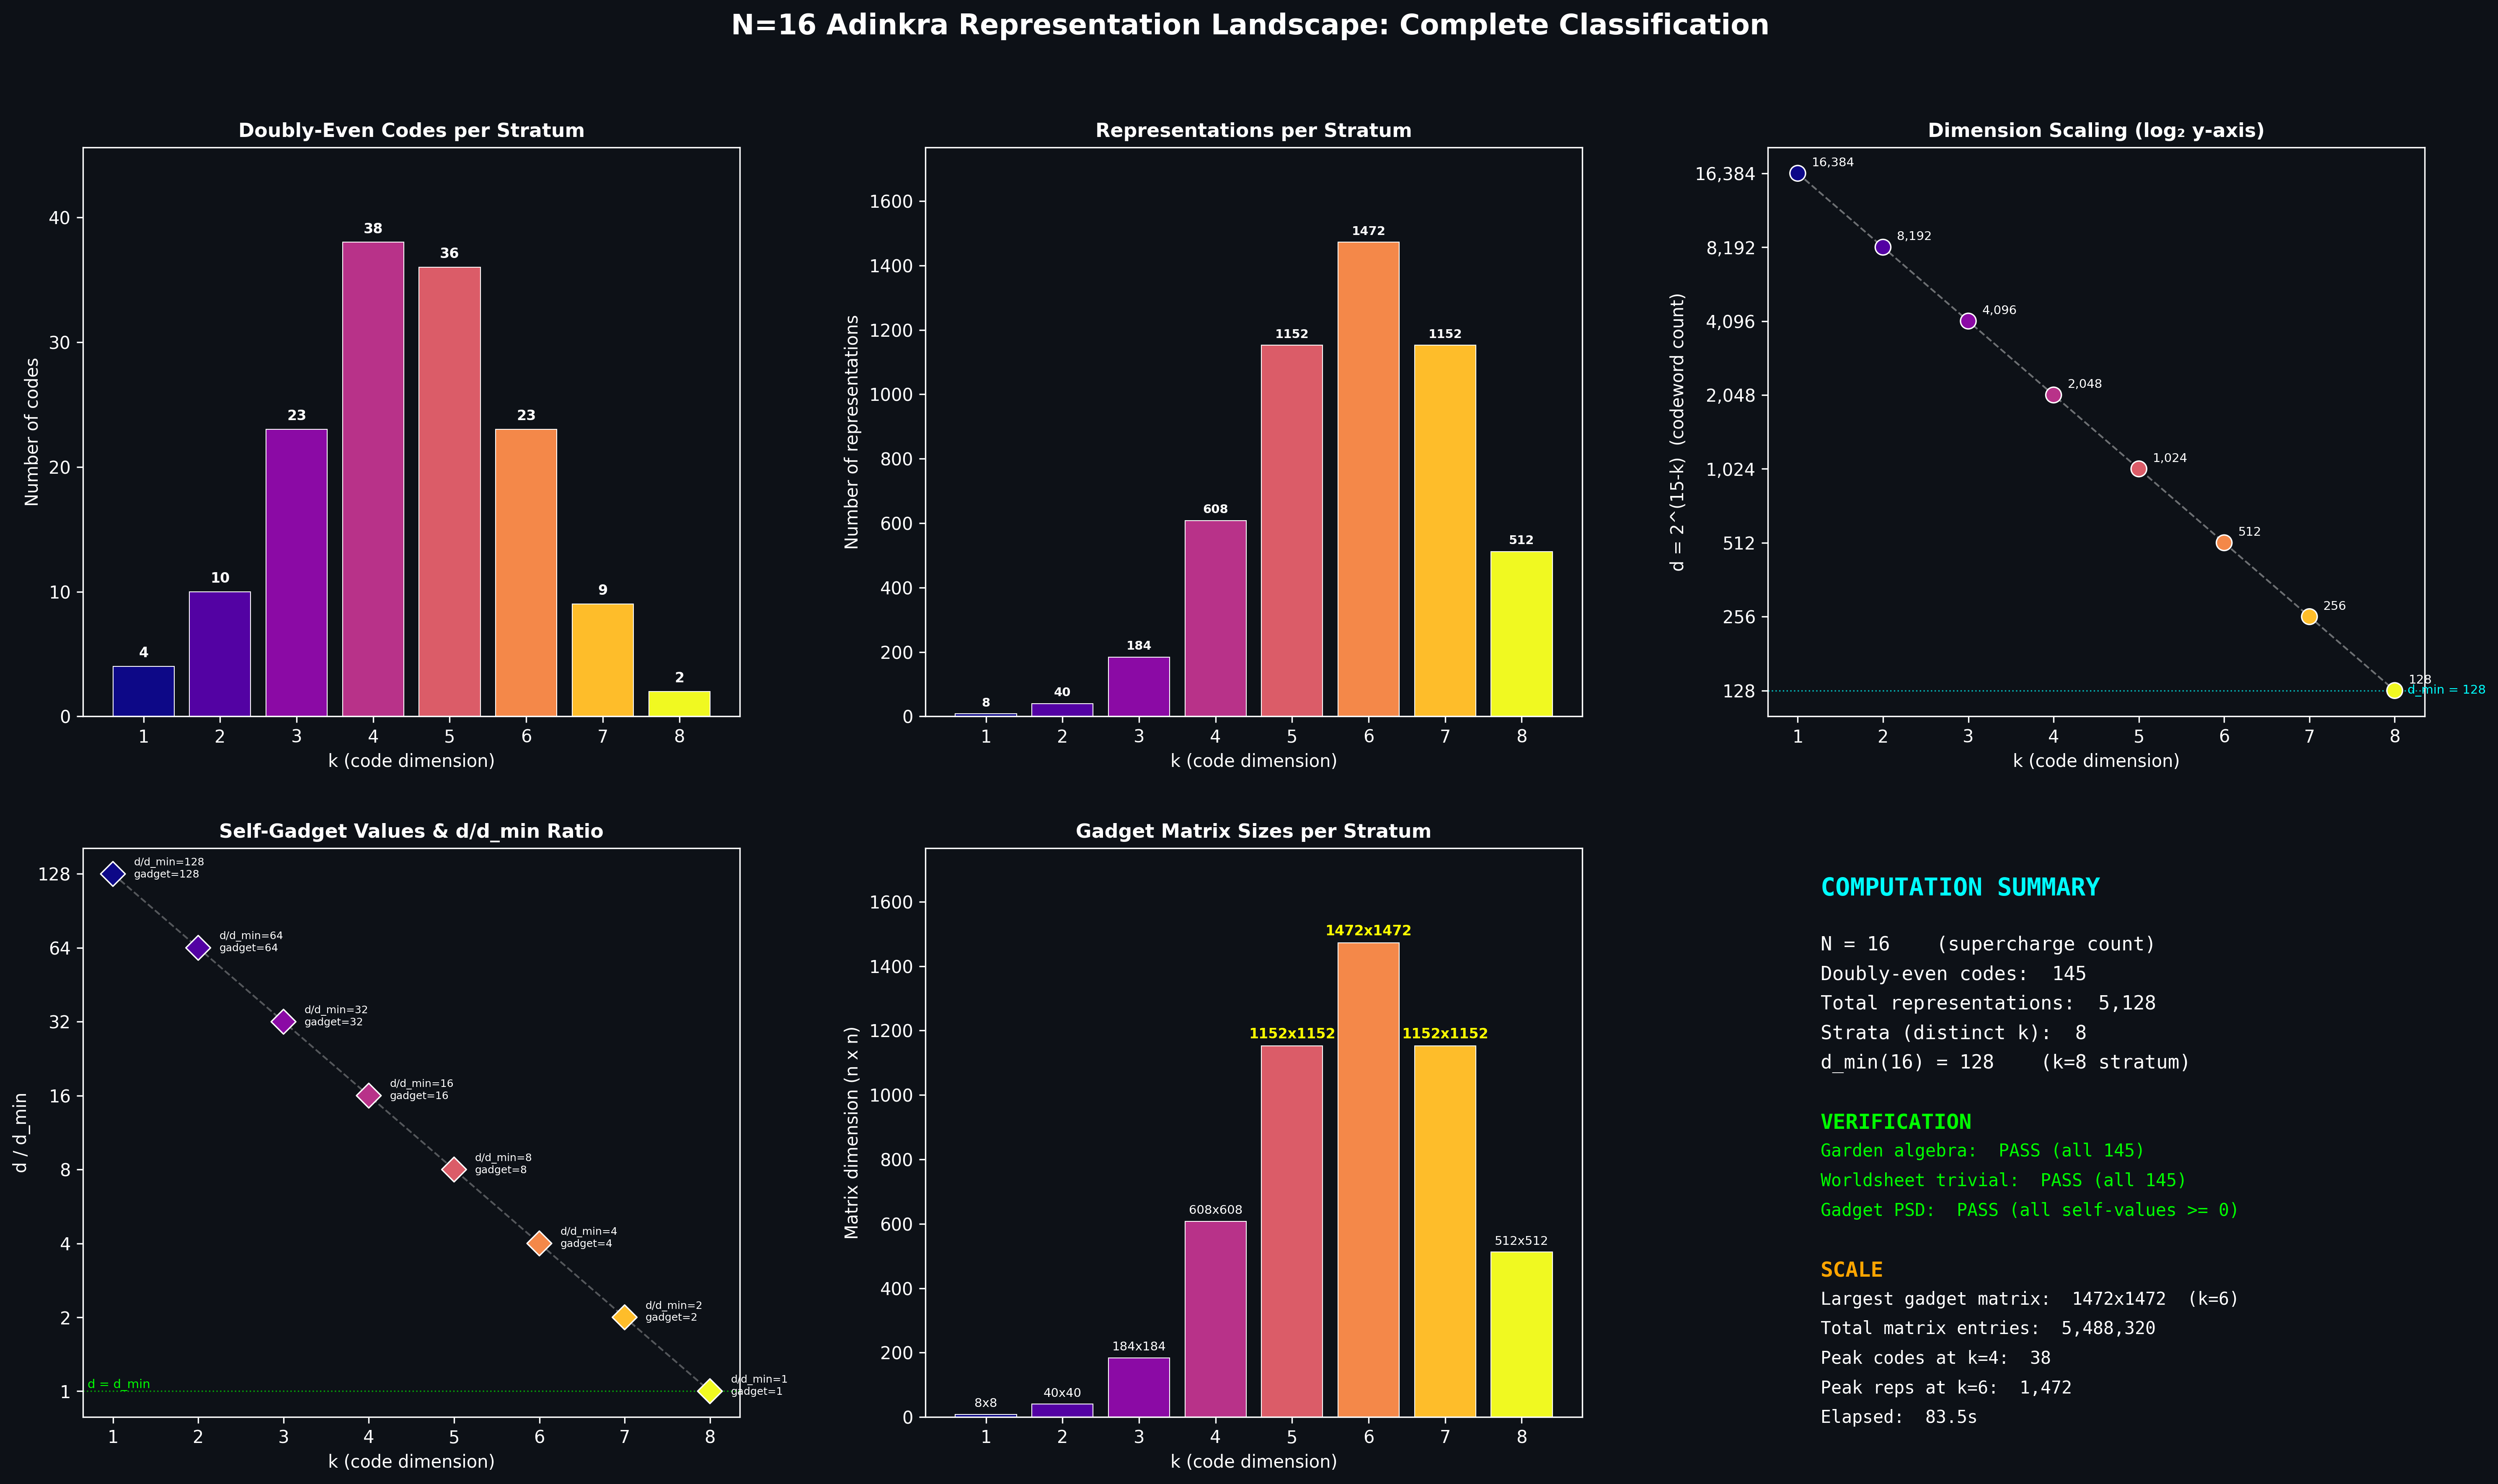

Write the Python code that produced this figure.
#!/usr/bin/env python3
"""
N=16 Adinkra Representation Landscape Dashboard
================================================
Generates a 2x3 multi-panel figure from the complete N=16 pipeline output,
plus individual panel images.

Usage:
    python viz/strata_dashboard.py [path_to_json]

Default JSON path: /tmp/n16_full_pipeline.json
"""

import json
import sys
from collections import defaultdict
from pathlib import Path

import matplotlib.pyplot as plt
import matplotlib.ticker as ticker
import numpy as np

# ---------------------------------------------------------------------------
# Config
# ---------------------------------------------------------------------------
JSON_PATH = sys.argv[1] if len(sys.argv) > 1 else "/tmp/n16_full_pipeline.json"
OUT_DIR = Path(__file__).resolve().parent
DPI = 300

# Dark style
plt.style.use("dark_background")

# Colormap: one color per k-stratum (k=1..8), consistent across panels
CMAP = plt.cm.plasma
K_VALUES = list(range(1, 9))
K_COLORS = {k: CMAP((k - 1) / (len(K_VALUES) - 1)) for k in K_VALUES}


# ---------------------------------------------------------------------------
# Load data
# ---------------------------------------------------------------------------
def load_data(path: str) -> dict:
    with open(path, "r") as f:
        return json.load(f)


def aggregate(data: dict) -> dict:
    """Pre-compute per-stratum aggregates."""
    by_k = defaultdict(list)
    for r in data["results"]:
        by_k[r["k"]].append(r)

    strata_lookup = {s["k"]: s for s in data["gadget_strata"]}

    agg = {}
    for k in sorted(by_k):
        codes = by_k[k]
        d = 2 ** (15 - k)
        num_codes = len(codes)
        num_reps = sum(c["num_dashings"] for c in codes)
        gadget_vals = []
        for c in codes:
            gadget_vals.extend(c["gadget_self_values"])
        all_garden = all(c["garden_algebra_verified"] for c in codes)
        all_worldsheet = all(c.get("worldsheet_trivial", False) for c in codes)
        mat_size = strata_lookup[k]["num_reps"] if k in strata_lookup else 0
        agg[k] = {
            "d": d,
            "num_codes": num_codes,
            "num_reps": num_reps,
            "gadget_self_values": gadget_vals,
            "gadget_self_unique": sorted(set(gadget_vals)),
            "all_garden": all_garden,
            "all_worldsheet": all_worldsheet,
            "matrix_size": mat_size,
        }
    return agg


# ---------------------------------------------------------------------------
# Individual panel functions
# ---------------------------------------------------------------------------
def panel_codes_per_stratum(ax, agg):
    """Bar chart: number of doubly-even codes at each k."""
    ks = sorted(agg)
    counts = [agg[k]["num_codes"] for k in ks]
    colors = [K_COLORS[k] for k in ks]

    bars = ax.bar(ks, counts, color=colors, edgecolor="white", linewidth=0.5)
    for bar, c in zip(bars, counts):
        ax.text(
            bar.get_x() + bar.get_width() / 2,
            bar.get_height() + 0.5,
            str(c),
            ha="center",
            va="bottom",
            fontsize=8,
            fontweight="bold",
            color="white",
        )
    ax.set_xlabel("k (code dimension)", fontsize=10)
    ax.set_ylabel("Number of codes", fontsize=10)
    ax.set_title("Doubly-Even Codes per Stratum", fontsize=11, fontweight="bold")
    ax.set_xticks(ks)
    ax.set_xticklabels([str(k) for k in ks])
    ax.set_ylim(0, max(counts) * 1.2)


def panel_reps_per_stratum(ax, agg):
    """Bar chart: total representations (dashings) per k-stratum."""
    ks = sorted(agg)
    reps = [agg[k]["num_reps"] for k in ks]
    colors = [K_COLORS[k] for k in ks]

    bars = ax.bar(ks, reps, color=colors, edgecolor="white", linewidth=0.5)
    for bar, r in zip(bars, reps):
        ax.text(
            bar.get_x() + bar.get_width() / 2,
            bar.get_height() + 15,
            str(r),
            ha="center",
            va="bottom",
            fontsize=7,
            fontweight="bold",
            color="white",
        )
    ax.set_xlabel("k (code dimension)", fontsize=10)
    ax.set_ylabel("Number of representations", fontsize=10)
    ax.set_title("Representations per Stratum", fontsize=11, fontweight="bold")
    ax.set_xticks(ks)
    ax.set_xticklabels([str(k) for k in ks])
    ax.set_ylim(0, max(reps) * 1.2)


def panel_dimension_scaling(ax, agg):
    """Plot d = 2^(15-k) vs k with log-scale y-axis."""
    ks = sorted(agg)
    ds = [agg[k]["d"] for k in ks]
    colors = [K_COLORS[k] for k in ks]

    ax.plot(ks, ds, "w--", alpha=0.4, linewidth=1)
    ax.scatter(ks, ds, c=colors, s=80, edgecolors="white", linewidths=0.8, zorder=5)

    for k, d in zip(ks, ds):
        ax.annotate(
            f"{d:,}",
            (k, d),
            textcoords="offset points",
            xytext=(8, 4),
            fontsize=7,
            color="white",
        )

    ax.set_yscale("log", base=2)
    ax.yaxis.set_major_formatter(ticker.FuncFormatter(lambda v, _: f"{int(v):,}"))
    ax.set_xlabel("k (code dimension)", fontsize=10)
    ax.set_ylabel("d = 2^(15-k)  (codeword count)", fontsize=10)
    ax.set_title("Dimension Scaling (log₂ y-axis)", fontsize=11, fontweight="bold")
    ax.set_xticks(ks)
    ax.set_xticklabels([str(k) for k in ks])

    # Annotate dmin
    ax.axhline(y=128, color="cyan", linestyle=":", linewidth=0.8, alpha=0.7)
    ax.text(
        ks[-1] + 0.15,
        128,
        "d_min = 128",
        fontsize=7,
        color="cyan",
        va="center",
    )


def panel_self_gadget(ax, agg):
    """Scatter: d/d_min = d/128 vs k for each stratum, showing the ratio."""
    ks = sorted(agg)
    dmin = 128
    ratios = [agg[k]["d"] / dmin for k in ks]
    colors = [K_COLORS[k] for k in ks]

    # Also show gadget self-value (constant per stratum here)
    gadget_vals = [agg[k]["gadget_self_unique"][0] for k in ks]

    ax.scatter(ks, ratios, c=colors, s=100, edgecolors="white", linewidths=0.8, zorder=5, marker="D")
    ax.plot(ks, ratios, "w--", alpha=0.3, linewidth=1)

    for k, ratio, gv in zip(ks, ratios, gadget_vals):
        label = f"d/d_min={ratio:.0f}\ngadget={gv:.0f}"
        ax.annotate(
            label,
            (k, ratio),
            textcoords="offset points",
            xytext=(12, -2),
            fontsize=6,
            color="white",
            ha="left",
        )

    ax.set_yscale("log", base=2)
    ax.yaxis.set_major_formatter(ticker.FuncFormatter(lambda v, _: f"{int(v):,}" if v >= 1 else f"{v:.2f}"))
    ax.set_xlabel("k (code dimension)", fontsize=10)
    ax.set_ylabel("d / d_min", fontsize=10)
    ax.set_title("Self-Gadget Values & d/d_min Ratio", fontsize=11, fontweight="bold")
    ax.set_xticks(ks)
    ax.set_xticklabels([str(k) for k in ks])

    ax.axhline(y=1, color="lime", linestyle=":", linewidth=0.8, alpha=0.6)
    ax.text(ks[0] - 0.3, 1, "d = d_min", fontsize=7, color="lime", va="bottom")


def panel_matrix_sizes(ax, agg):
    """Bar chart: gadget matrix dimensions (num_reps x num_reps) per stratum."""
    ks = sorted(agg)
    sizes = [agg[k]["matrix_size"] for k in ks]
    colors = [K_COLORS[k] for k in ks]

    bars = ax.bar(ks, sizes, color=colors, edgecolor="white", linewidth=0.5)

    # Annotate the big ones (top 3)
    threshold = sorted(sizes, reverse=True)[2]
    for bar, s, k in zip(bars, sizes, ks):
        fontsize = 8 if s >= threshold else 7
        weight = "bold" if s >= threshold else "normal"
        color = "yellow" if s >= threshold else "white"
        ax.text(
            bar.get_x() + bar.get_width() / 2,
            bar.get_height() + 15,
            f"{s}x{s}",
            ha="center",
            va="bottom",
            fontsize=fontsize,
            fontweight=weight,
            color=color,
        )

    ax.set_xlabel("k (code dimension)", fontsize=10)
    ax.set_ylabel("Matrix dimension (n x n)", fontsize=10)
    ax.set_title("Gadget Matrix Sizes per Stratum", fontsize=11, fontweight="bold")
    ax.set_xticks(ks)
    ax.set_xticklabels([str(k) for k in ks])
    ax.set_ylim(0, max(sizes) * 1.2)


def panel_summary(ax, data, agg, elapsed):
    """Text panel with key computation stats."""
    ax.axis("off")

    total_codes = data["num_codes"]
    total_reps = data["total_reps"]
    all_garden = all(a["all_garden"] for a in agg.values())
    all_worldsheet = all(a["all_worldsheet"] for a in agg.values())

    # Check all gadget self-values positive (PSD)
    all_psd = True
    for a in agg.values():
        for v in a["gadget_self_values"]:
            if v < 0:
                all_psd = False
                break

    num_strata = len(agg)
    max_matrix_k = max(agg, key=lambda k: agg[k]["matrix_size"])
    max_matrix_sz = agg[max_matrix_k]["matrix_size"]
    max_codes_k = max(agg, key=lambda k: agg[k]["num_codes"])
    max_reps_k = max(agg, key=lambda k: agg[k]["num_reps"])

    # Total matrix entries computed
    total_entries = sum(agg[k]["matrix_size"] ** 2 for k in agg)

    lines = [
        ("COMPUTATION SUMMARY", 14, "bold", "cyan"),
        ("", 10, "normal", "white"),
        (f"N = {data['n']}    (supercharge count)", 11, "normal", "white"),
        (f"Doubly-even codes:  {total_codes}", 11, "normal", "white"),
        (f"Total representations:  {total_reps:,}", 11, "normal", "white"),
        (f"Strata (distinct k):  {num_strata}", 11, "normal", "white"),
        (f"d_min(16) = 128    (k=8 stratum)", 11, "normal", "white"),
        ("", 10, "normal", "white"),
        ("VERIFICATION", 12, "bold", "lime"),
        (f"Garden algebra:  {'PASS (all {0})'.format(total_codes)}" if all_garden else "FAIL", 10, "normal", "lime" if all_garden else "red"),
        (f"Worldsheet trivial:  {'PASS (all {0})'.format(total_codes)}" if all_worldsheet else "FAIL", 10, "normal", "lime" if all_worldsheet else "red"),
        (f"Gadget PSD:  {'PASS (all self-values >= 0)' if all_psd else 'FAIL'}", 10, "normal", "lime" if all_psd else "red"),
        ("", 10, "normal", "white"),
        ("SCALE", 12, "bold", "orange"),
        (f"Largest gadget matrix:  {max_matrix_sz}x{max_matrix_sz}  (k={max_matrix_k})", 10, "normal", "white"),
        (f"Total matrix entries:  {total_entries:,}", 10, "normal", "white"),
        (f"Peak codes at k={max_codes_k}:  {agg[max_codes_k]['num_codes']}", 10, "normal", "white"),
        (f"Peak reps at k={max_reps_k}:  {agg[max_reps_k]['num_reps']:,}", 10, "normal", "white"),
        (f"Elapsed:  {elapsed:.1f}s", 10, "normal", "white"),
    ]

    y = 0.95
    for text, size, weight, color in lines:
        ax.text(
            0.08,
            y,
            text,
            transform=ax.transAxes,
            fontsize=size,
            fontweight=weight,
            color=color,
            verticalalignment="top",
            fontfamily="monospace",
        )
        y -= 0.052


# ---------------------------------------------------------------------------
# Save individual panels
# ---------------------------------------------------------------------------
PANEL_FUNCS = {
    "codes_per_stratum": panel_codes_per_stratum,
    "reps_per_stratum": panel_reps_per_stratum,
    "dimension_scaling": panel_dimension_scaling,
    "self_gadget_values": panel_self_gadget,
    "matrix_sizes": panel_matrix_sizes,
}


def save_individual_panels(agg, data, elapsed):
    """Save each panel as its own PNG."""
    for name, func in PANEL_FUNCS.items():
        fig_i, ax_i = plt.subplots(figsize=(7, 5), facecolor="#0d1117")
        ax_i.set_facecolor("#0d1117")
        func(ax_i, agg)
        fig_i.tight_layout(pad=1.5)
        out = OUT_DIR / f"panel_{name}.png"
        fig_i.savefig(out, dpi=DPI, facecolor="#0d1117", bbox_inches="tight")
        plt.close(fig_i)
        print(f"  Saved {out}")

    # Summary panel
    fig_s, ax_s = plt.subplots(figsize=(7, 5), facecolor="#0d1117")
    ax_s.set_facecolor("#0d1117")
    panel_summary(ax_s, data, agg, elapsed)
    fig_s.tight_layout(pad=1.5)
    out = OUT_DIR / "panel_computation_summary.png"
    fig_s.savefig(out, dpi=DPI, facecolor="#0d1117", bbox_inches="tight")
    plt.close(fig_s)
    print(f"  Saved {out}")


# ---------------------------------------------------------------------------
# Main
# ---------------------------------------------------------------------------
def main():
    print(f"Loading {JSON_PATH} ...")
    data = load_data(JSON_PATH)
    elapsed = data.get("elapsed_secs", 0.0)
    agg = aggregate(data)

    print(f"  {data['num_codes']} codes, {data['total_reps']} reps, {len(agg)} strata")

    # ---- Composite dashboard (2x3) ----
    fig, axes = plt.subplots(2, 3, figsize=(20, 12), facecolor="#0d1117")
    for ax in axes.flat:
        ax.set_facecolor("#0d1117")

    fig.suptitle(
        "N=16 Adinkra Representation Landscape: Complete Classification",
        fontsize=16,
        fontweight="bold",
        color="white",
        y=0.98,
    )

    # Row 0
    panel_codes_per_stratum(axes[0, 0], agg)
    panel_reps_per_stratum(axes[0, 1], agg)
    panel_dimension_scaling(axes[0, 2], agg)

    # Row 1
    panel_self_gadget(axes[1, 0], agg)
    panel_matrix_sizes(axes[1, 1], agg)
    panel_summary(axes[1, 2], data, agg, elapsed)

    fig.tight_layout(rect=[0, 0, 1, 0.95], h_pad=3.0, w_pad=3.0)

    dashboard_path = OUT_DIR / "strata_dashboard.png"
    fig.savefig(dashboard_path, dpi=DPI, facecolor="#0d1117", bbox_inches="tight")
    plt.close(fig)
    print(f"\nDashboard saved: {dashboard_path}")

    # ---- Individual panels ----
    print("\nSaving individual panels:")
    save_individual_panels(agg, data, elapsed)

    print("\nDone.")


if __name__ == "__main__":
    main()
